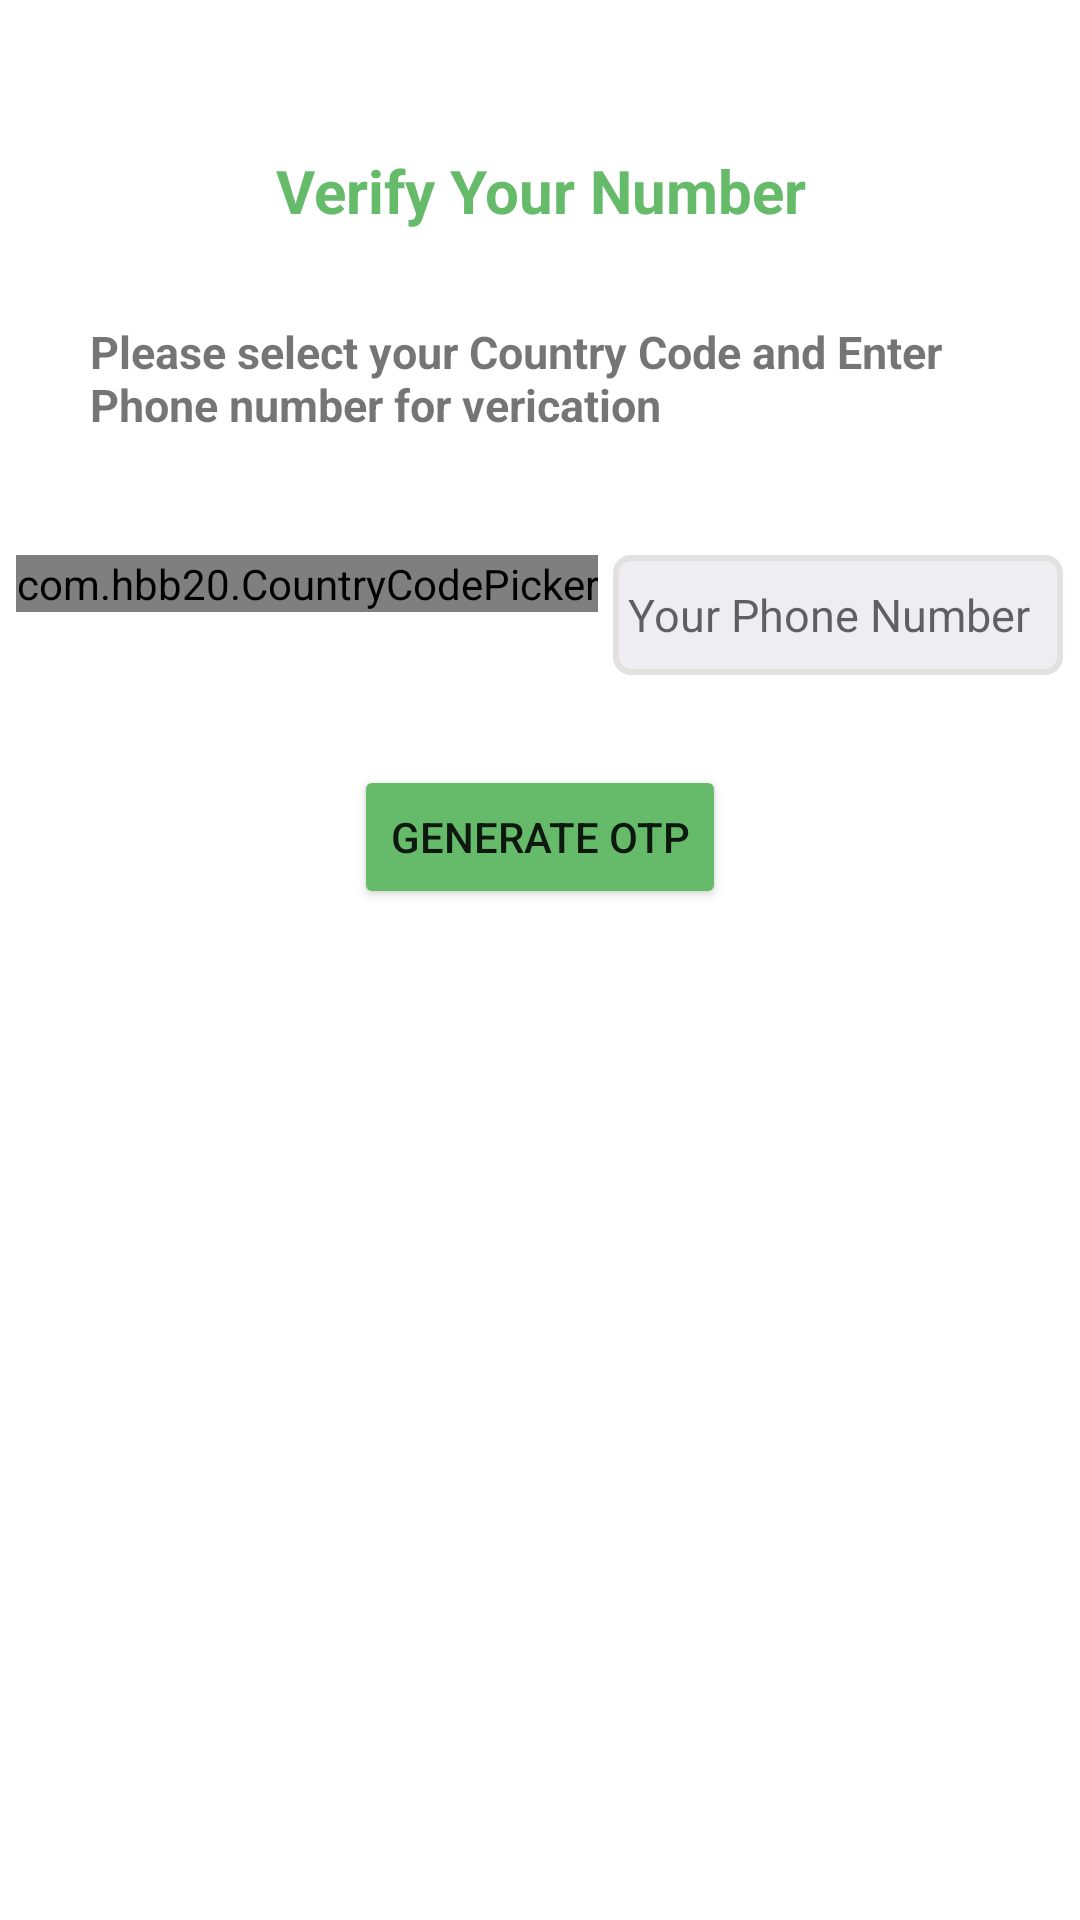

Layout XML and referenced resources for this Android screen:
<!-- AndroidManifest.xml: application theme Theme.AkashJadhav -->
<!-- res/layout/activity_sign_up.xml -->
<?xml version="1.0" encoding="utf-8"?>
<RelativeLayout
    xmlns:android="http://schemas.android.com/apk/res/android"
    xmlns:app="http://schemas.android.com/apk/res-auto"
    xmlns:tools="http://schemas.android.com/tools"
    android:layout_width="match_parent"
    android:layout_height="match_parent"
    android:orientation="vertical"
    tools:context=".SignUp">

    <RelativeLayout
        android:id="@+id/rl1"
        android:layout_width="match_parent"
        android:layout_height="wrap_content"
        android:layout_marginTop="50dp"
        android:gravity="center_horizontal">
    <TextView
        android:id="@+id/tv1"
        android:layout_width="300dp"
        android:layout_height="wrap_content"
        android:text="Verify Your Number"
        android:gravity="center_horizontal"
        android:textSize="20sp"
        android:textColor="@color/call"
        android:textStyle="bold"
        />
    <TextView
        android:layout_width="300dp"
        android:layout_height="wrap_content"
        android:layout_below="@id/tv1"
        android:layout_marginTop="30dp"
        android:text="Please select your Country Code and Enter Phone number for verication"
        android:textSize="15sp"
        android:textStyle="bold"/>
</RelativeLayout>

    <LinearLayout
        android:id="@+id/LL1"
        android:layout_width="match_parent"
        android:layout_height="wrap_content"
        android:layout_marginTop="40dp"
        android:orientation="horizontal"
        android:gravity="center_horizontal"
        android:layout_below="@+id/rl1">

        <com.hbb20.CountryCodePicker
            android:id="@+id/countryCodePicker"
            android:layout_width="wrap_content"
            android:layout_height="wrap_content"
            android:background="@drawable/et_background"/>

        <EditText
            android:id="@+id/etPhonenumber"
            android:layout_width="150dp"
            android:layout_height="40dp"
            android:inputType="number"
            android:maxLength="10"
            android:paddingStart="5dp"
            android:hint="Your Phone Number"
            android:textSize="15sp"
            android:layout_marginLeft="5dp"
            android:background="@drawable/et_background"
            android:padding="5dp"/>

    </LinearLayout>
    <RelativeLayout
        android:layout_below="@+id/LL1"
        android:layout_width="match_parent"
        android:layout_height="fill_parent"
        android:layout_marginTop="30dp">

        <Button
            android:id="@+id/btnGenerateOTP"
            android:layout_width="wrap_content"
            android:layout_height="wrap_content"
            android:text="Generate Otp"
            android:layout_centerHorizontal="true"
            android:backgroundTint="@color/call"/>

    </RelativeLayout>




</RelativeLayout>
<!-- resources referenced by this layout -->
<resources>
  <color name="call">#66BB6A</color>
  <!-- drawable et_background (drawable) -->
  <?xml version="1.0" encoding="utf-8"?>
  <shape xmlns:android="http://schemas.android.com/apk/res/android"
      android:shape="rectangle">
  
      <solid android:color="@color/color_white"/>
      <corners android:radius="5dp"/>
      <stroke android:color="@color/hint" android:width="2dp"/>
  
  </shape>
  <style name="Theme.AkashJadhav" parent="Theme.MaterialComponents.DayNight.NoActionBar">
          
          <item name="colorPrimary">@color/purple_500</item>
          <item name="colorPrimaryVariant">@color/purple_700</item>
          <item name="colorOnPrimary">@color/white</item>
          
          <item name="colorSecondary">@color/teal_200</item>
          <item name="colorSecondaryVariant">@color/teal_700</item>
          <item name="colorOnSecondary">@color/black</item>
          
          <item name="android:statusBarColor" tools:targetApi="l">?attr/colorPrimaryVariant</item>
          
      </style>
  <color name="color_white">#ededf2</color>
  <color name="hint">#E3E0E0</color>
  <color name="purple_500">#FF6200EE</color>
  <color name="purple_700">#FF3700B3</color>
  <color name="white">#FFFFFFFF</color>
  <color name="teal_200">#FF03DAC5</color>
  <color name="teal_700">#FF018786</color>
  <color name="black">#FF000000</color>
</resources>
